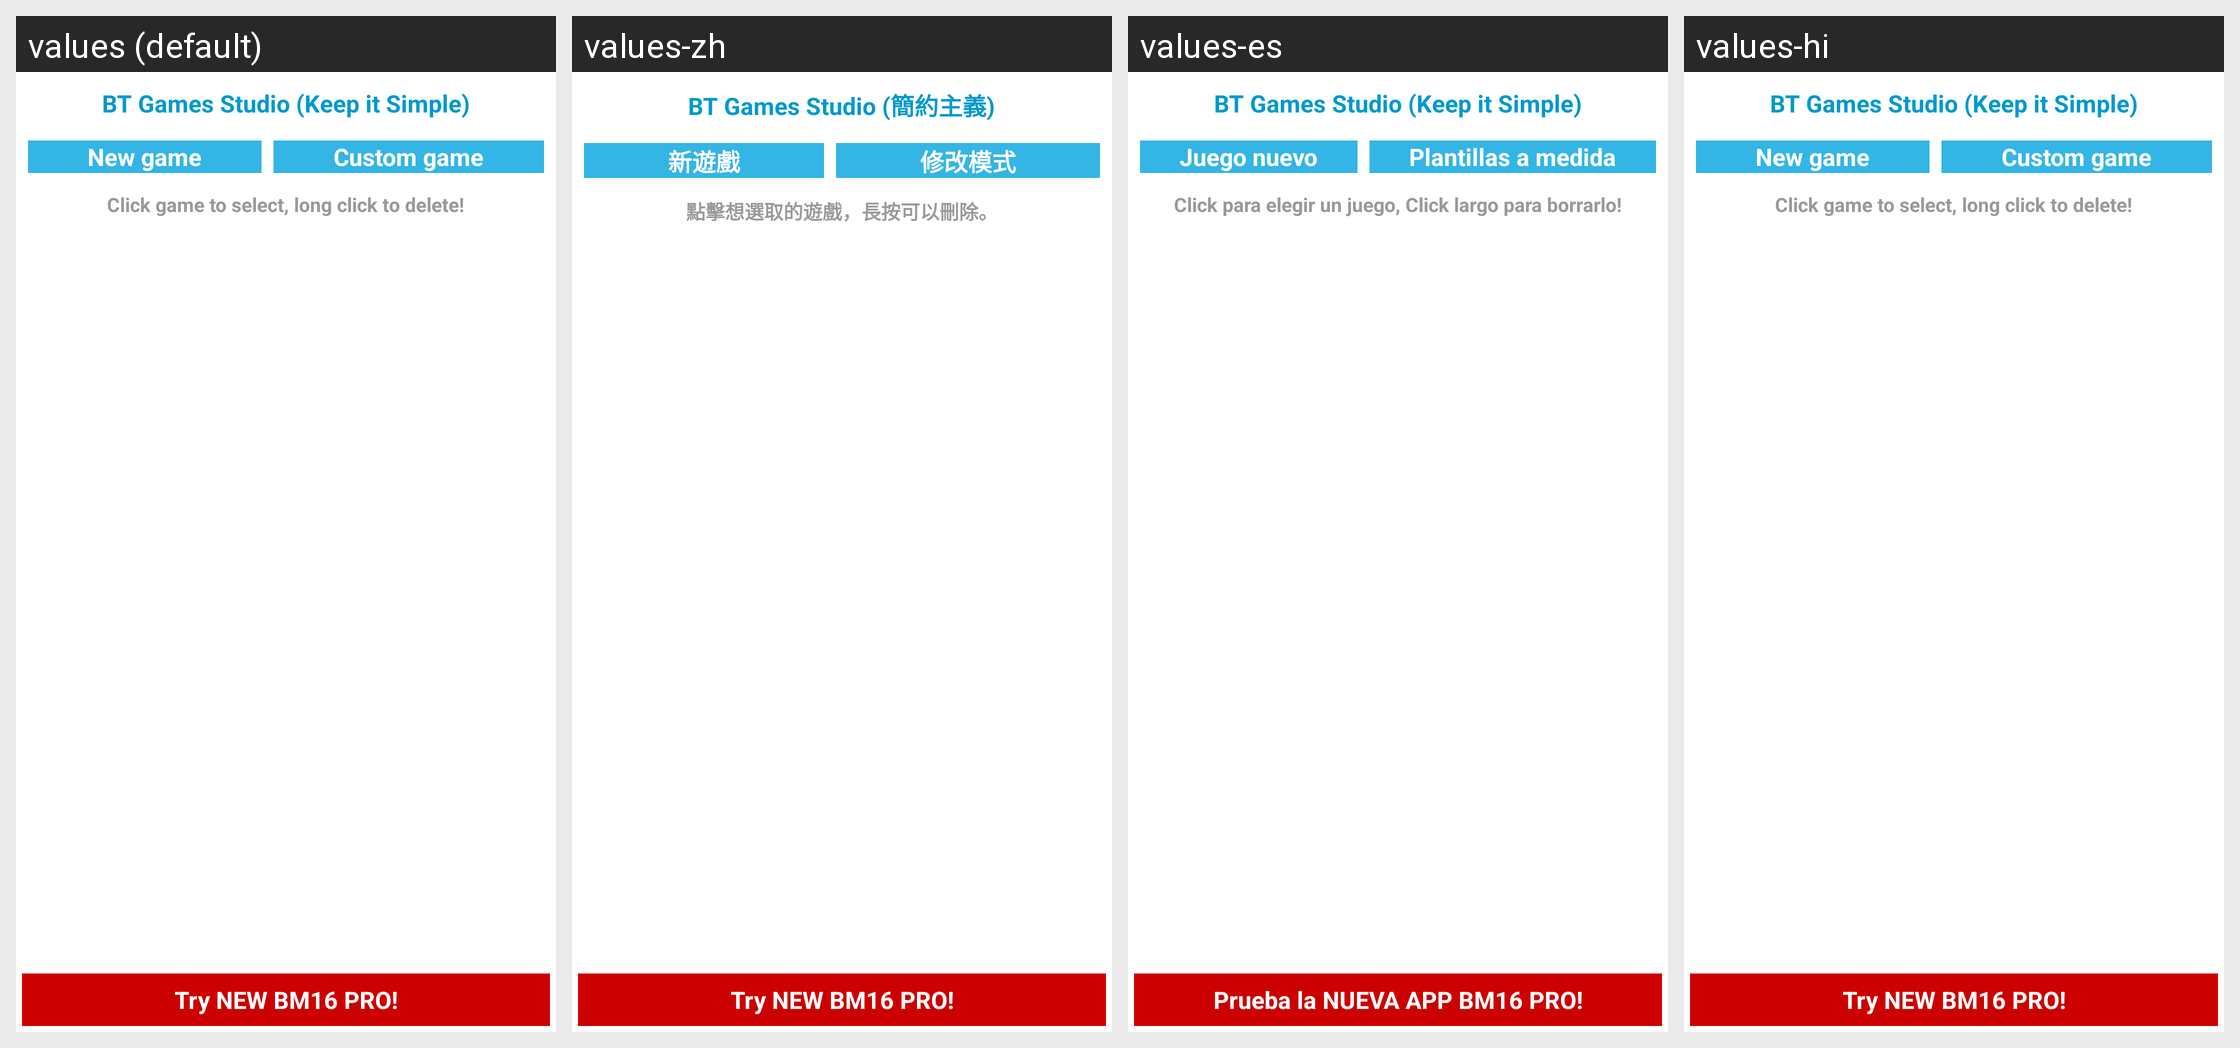

Strings drawn on this Android screen and how each of the app's shown locales translates them:
Android screen res/layout/activity_main.xml rendered under 4 locales, left to right: values (default), values-zh, values-es, values-hi. Device: Nexus 5 (rendered at 1080×1920; each locale shown at half size, 540×960, under a caption strip naming it); theme AppTheme.
Other locales in the repository, not shown: values-af, values-ca, values-en-rGB, values-et-rEE, values-fr, values-fr-rCA, values-it, values-tr.
Strings drawn on this screen, with the default value and each locale's value (text and hints the layout hard-codes, and strings that could not be matched under every locale, appear in the picture but are not listed):

main_blank_games
  values: BT Games Studio (Keep it Simple)
  values-zh: BT Games Studio (簡約主義)
  values-es: BT Games Studio (Keep it Simple)
  values-hi: BT Games Studio (Keep it Simple)  [not translated; the default value is used]

main_game_new_default
  values: New game
  values-zh: 新遊戲
  values-es: Juego nuevo
  values-hi: New game  [not translated; the default value is used]

main_game_new_custom
  values: Custom game
  values-zh: 修改模式
  values-es: Plantillas a medida
  values-hi: Custom game  [not translated; the default value is used]

main_info
  values: Click game to select, long click to delete!
  values-zh: 點擊想選取的遊戲，長按可以刪除。
  values-es: Click para elegir un juego, Click largo para borrarlo!
  values-hi: Click game to select, long click to delete!  [not translated; the default value is used]

main_game_bm15
  values: Try NEW BM16 PRO!
  values-zh: Try NEW BM16 PRO!  [not translated; the default value is used]
  values-es: Prueba la NUEVA APP BM16 PRO!
  values-hi: Try NEW BM16 PRO!  [not translated; the default value is used]
